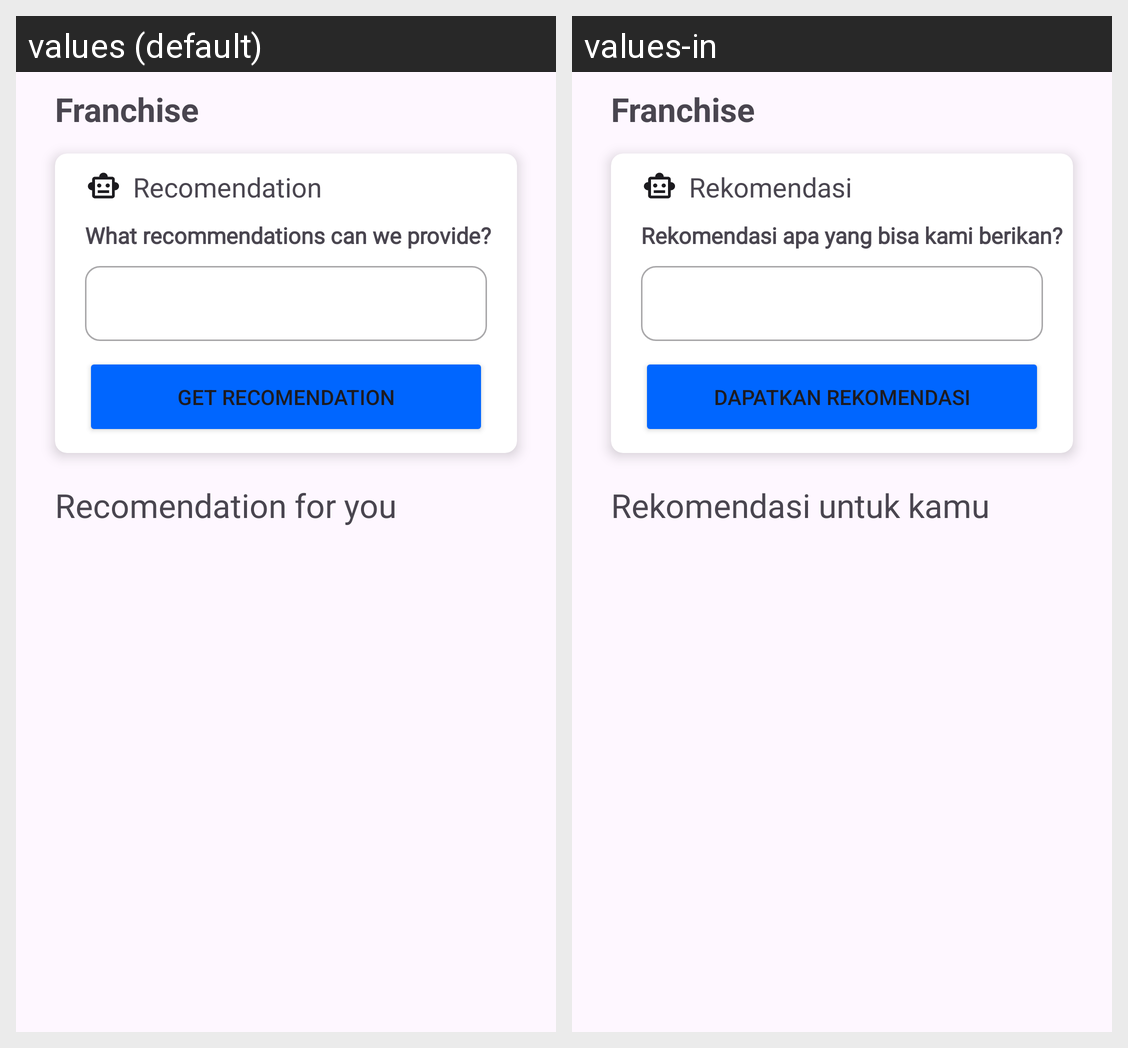

This grid shows one Android layout under two languages. Give, for every string resource on the screen, its name, the default text and each shown locale's text.
Android screen res/layout/activity_recomendation.xml rendered under 2 locales, left to right: values (default), values-in. Device: Nexus 5 (rendered at 1080×1920; each locale shown at half size, 540×960, under a caption strip naming it); theme Theme.Capstone.
Strings drawn on this screen, with the default value and each locale's value (text and hints the layout hard-codes, and strings that could not be matched under every locale, appear in the picture but are not listed):

franchise
  values: Franchise
  values-in: Franchise  [not translated; the default value is used]

card_title
  values: Recomendation
  values-in: Rekomendasi

title_form_category
  values: What recommendations can we provide?
  values-in: Rekomendasi apa yang bisa kami berikan?

add_recomendation_button
  values: Get Recomendation
  values-in: Dapatkan Rekomendasi

recomendation_for_you
  values: Recomendation for you
  values-in: Rekomendasi untuk kamu
